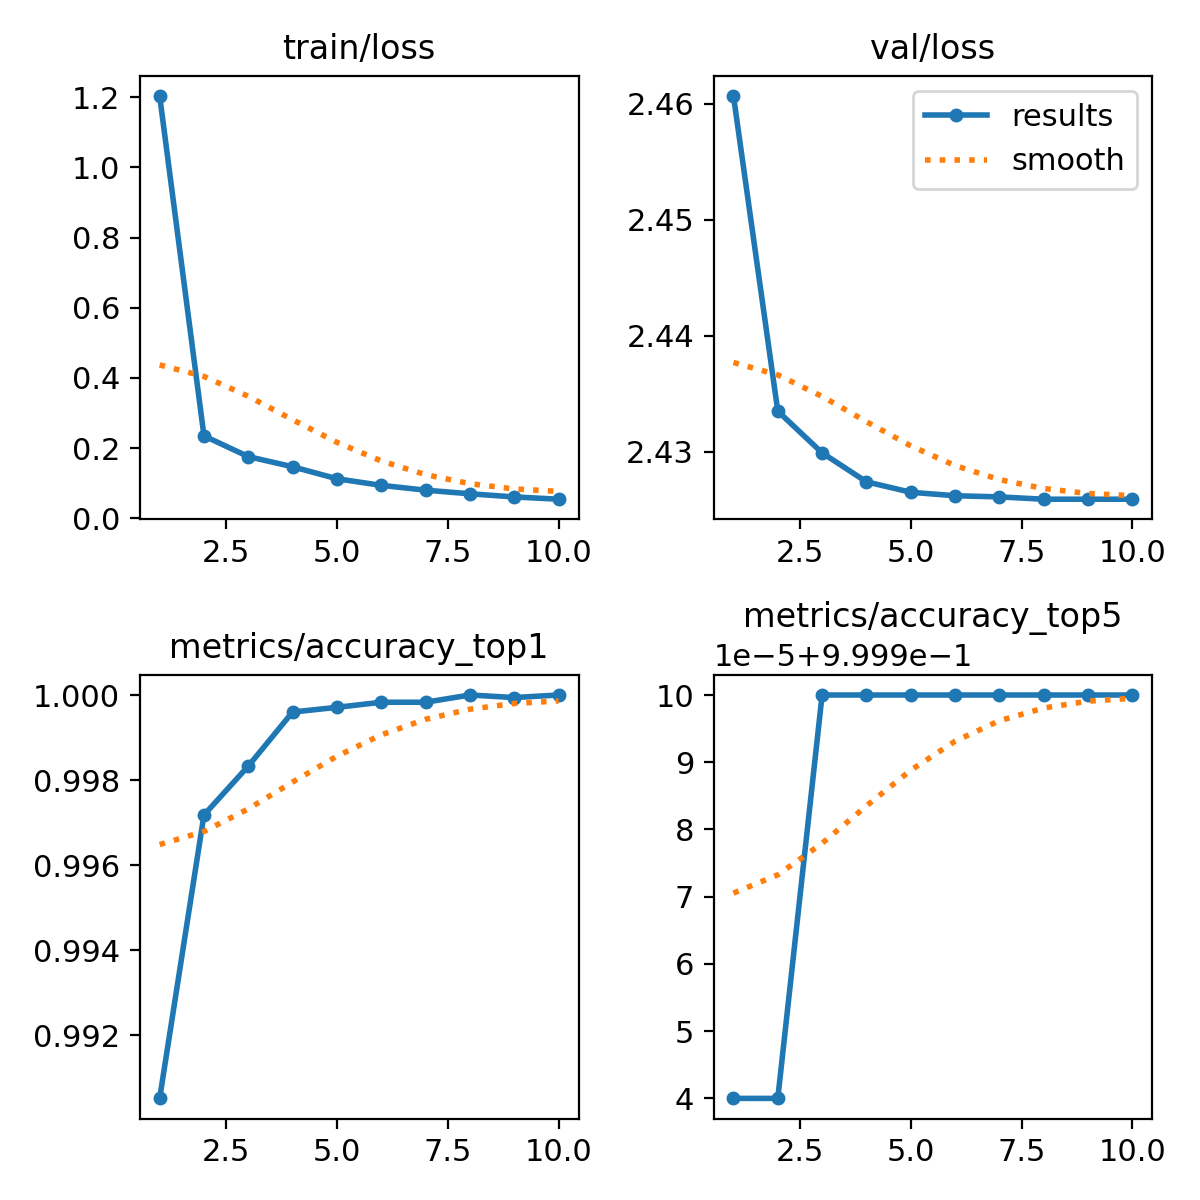

Source data for this figure (header and first rows):
epoch, train/loss, metrics/accuracy_top1, metrics/accuracy_top5, val/loss, lr/pg0, lr/pg1, lr/pg2
1, 1.204, 0.9905, 0.9999, 2.461, 0.00321, 0.00321, 0.00321
2, 0.2351, 0.9972, 0.9999, 2.433, 0.005784, 0.005784, 0.005784
3, 0.1761, 0.9983, 1, 2.43, 0.007723, 0.007723, 0.007723
4, 0.1471, 0.9996, 1, 2.427, 0.007027, 0.007027, 0.007027
5, 0.113, 0.9997, 1, 2.426, 0.006036, 0.006036, 0.006036
6, 0.09419, 0.9998, 1, 2.426, 0.005045, 0.005045, 0.005045
7, 0.08051, 0.9998, 1, 2.426, 0.004054, 0.004054, 0.004054
8, 0.07018, 1, 1, 2.426, 0.003063, 0.003063, 0.003063
9, 0.06123, 0.9999, 1, 2.426, 0.002071, 0.002071, 0.002071
10, 0.05472, 1, 1, 2.426, 0.00108, 0.00108, 0.00108
